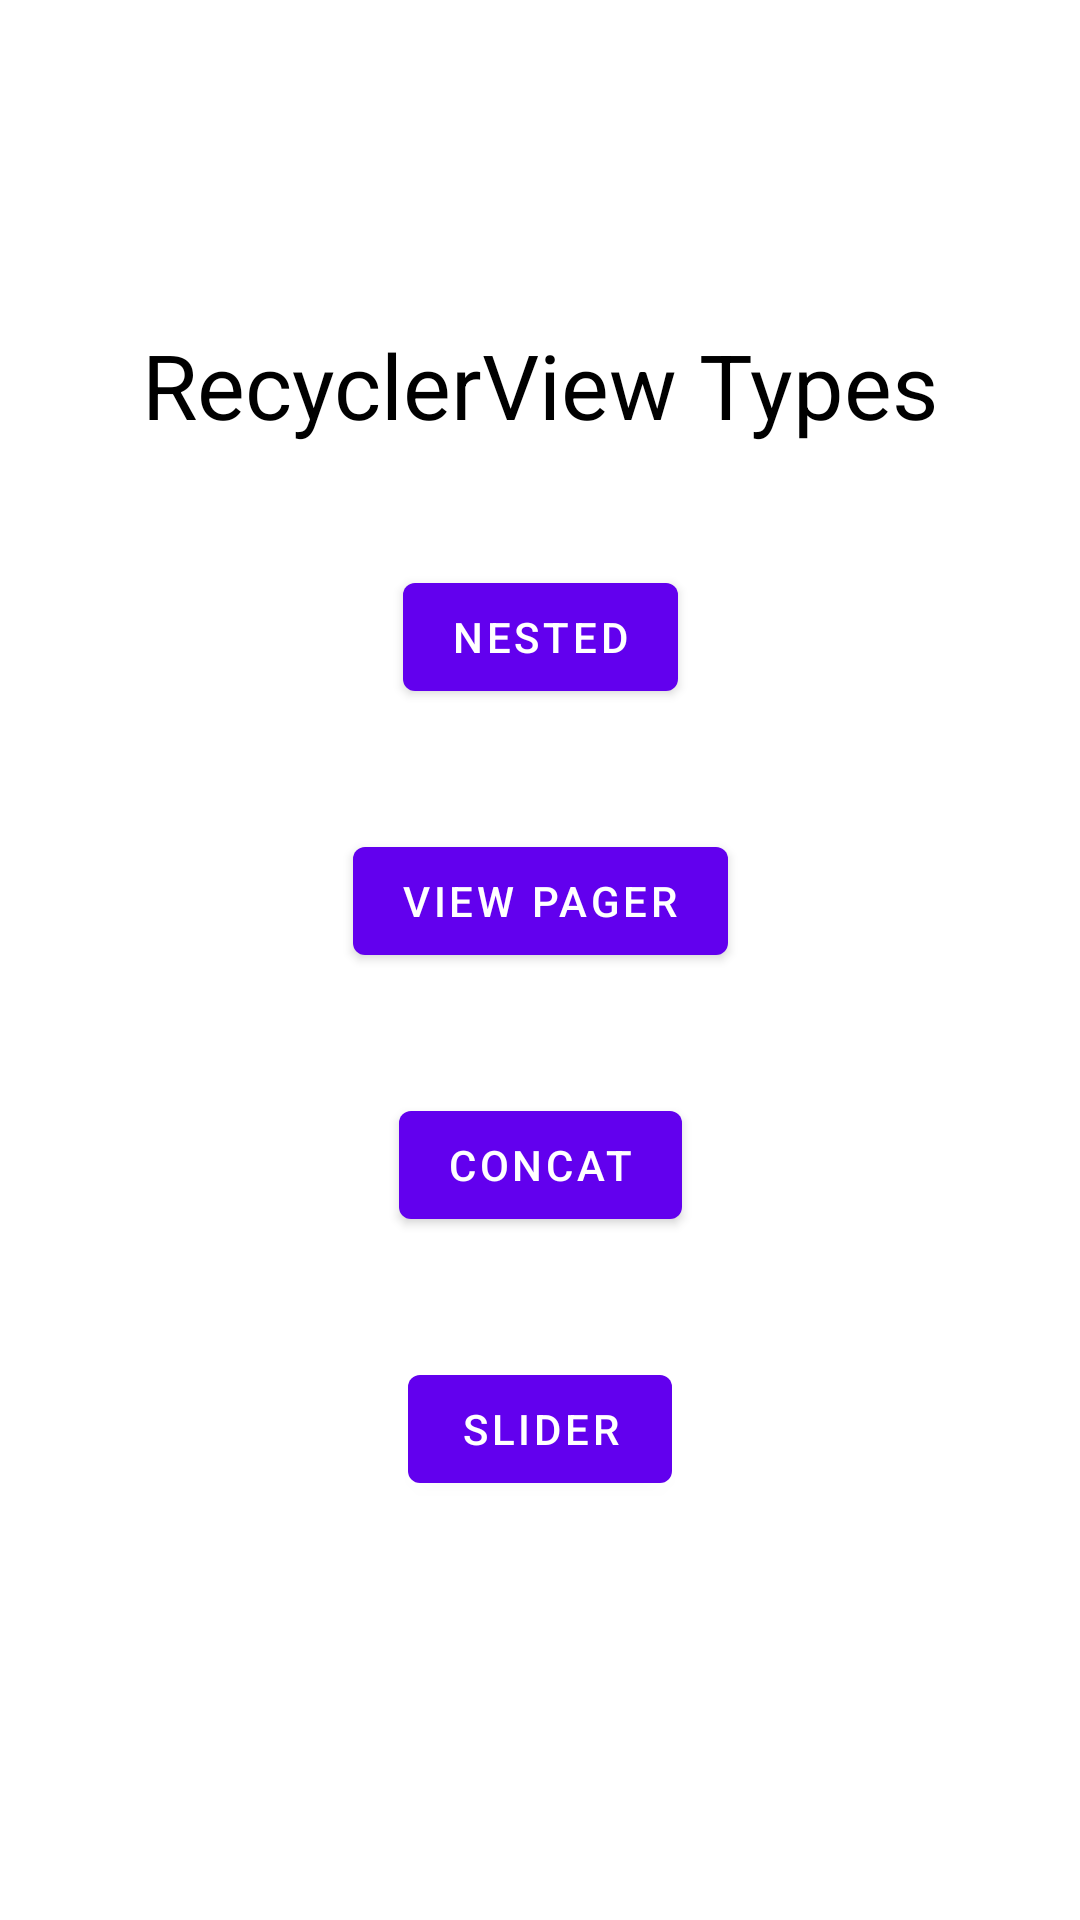

Reconstruct the res/layout file that produces this screen, plus the resources it refers to.
<!-- AndroidManifest.xml: application theme Theme.RecyclerViewType -->
<!-- res/layout/activity_home.xml -->
<?xml version="1.0" encoding="utf-8"?>
<androidx.constraintlayout.widget.ConstraintLayout
    xmlns:android="http://schemas.android.com/apk/res/android"
    xmlns:app="http://schemas.android.com/apk/res-auto"
    xmlns:tools="http://schemas.android.com/tools"
    android:layout_width="match_parent"
    android:layout_height="match_parent"
    tools:context=".HomeActivity">

    <TextView
        android:id="@+id/topic"
        android:layout_width="wrap_content"
        android:layout_height="wrap_content"
        android:layout_marginTop="108dp"
        android:text="@string/recyclerview_types"
        android:textColor="@color/black"
        android:textSize="@dimen/dimen_30"
        app:layout_constraintEnd_toEndOf="parent"
        app:layout_constraintStart_toStartOf="parent"
        app:layout_constraintTop_toTopOf="parent" />

    <Button
        android:id="@+id/showNestedRcyButton"
        android:layout_width="wrap_content"
        android:layout_height="wrap_content"
        android:layout_marginTop="40dp"
        android:text="@string/nested"
        app:layout_constraintEnd_toEndOf="parent"
        app:layout_constraintStart_toStartOf="parent"
        app:layout_constraintTop_toBottomOf="@+id/topic"/>

    <Button
        android:id="@+id/showNestedViewPagerButton"
        android:layout_width="wrap_content"
        android:layout_height="wrap_content"
        android:layout_marginTop="40dp"
        android:text="@string/nested_view_pager"
        app:layout_constraintEnd_toEndOf="parent"
        app:layout_constraintStart_toStartOf="parent"
        app:layout_constraintTop_toBottomOf="@+id/showNestedRcyButton"/>

    <Button
        android:id="@+id/showConcatButton"
        android:layout_width="wrap_content"
        android:layout_height="wrap_content"
        android:layout_marginTop="40dp"
        android:text="@string/concat"
        app:layout_constraintEnd_toEndOf="parent"
        app:layout_constraintStart_toStartOf="parent"
        app:layout_constraintTop_toBottomOf="@+id/showNestedViewPagerButton"/>

    <Button
        android:id="@+id/showSliderButton"
        android:layout_width="wrap_content"
        android:layout_height="wrap_content"
        android:text="@string/slider"
        app:layout_constraintStart_toStartOf="parent"
        app:layout_constraintEnd_toEndOf="parent"
        app:layout_constraintTop_toBottomOf="@id/showConcatButton"
        android:layout_marginTop="@dimen/dimen_40dp"/>
</androidx.constraintlayout.widget.ConstraintLayout>
<!-- resources referenced by this layout -->
<resources>
  <color name="black">#FF000000</color>
  <dimen name="dimen_30">30sp</dimen>
  <dimen name="dimen_40dp">40dp</dimen>
  <string name="concat">CONCAT</string>
  <string name="nested">NESTED</string>
  <string name="nested_view_pager">VIEW PAGER</string>
  <string name="recyclerview_types">RecyclerView Types</string>
  <string name="slider">Slider</string>
  <style name="Theme.RecyclerViewType" parent="Theme.MaterialComponents.DayNight.NoActionBar">
          
          <item name="colorPrimary">@color/purple_500</item>
          <item name="colorPrimaryVariant">@color/purple_700</item>
          <item name="colorOnPrimary">@color/white</item>
          
          <item name="colorSecondary">@color/teal_200</item>
          <item name="colorSecondaryVariant">@color/teal_700</item>
          <item name="colorOnSecondary">@color/black</item>
          
          <item name="android:statusBarColor" tools:targetApi="l">?attr/colorPrimaryVariant</item>
          
      </style>
  <color name="purple_500">#FF6200EE</color>
  <color name="purple_700">#FF3700B3</color>
  <color name="white">#FFFFFFFF</color>
  <color name="teal_200">#FF03DAC5</color>
  <color name="teal_700">#FF018786</color>
</resources>
